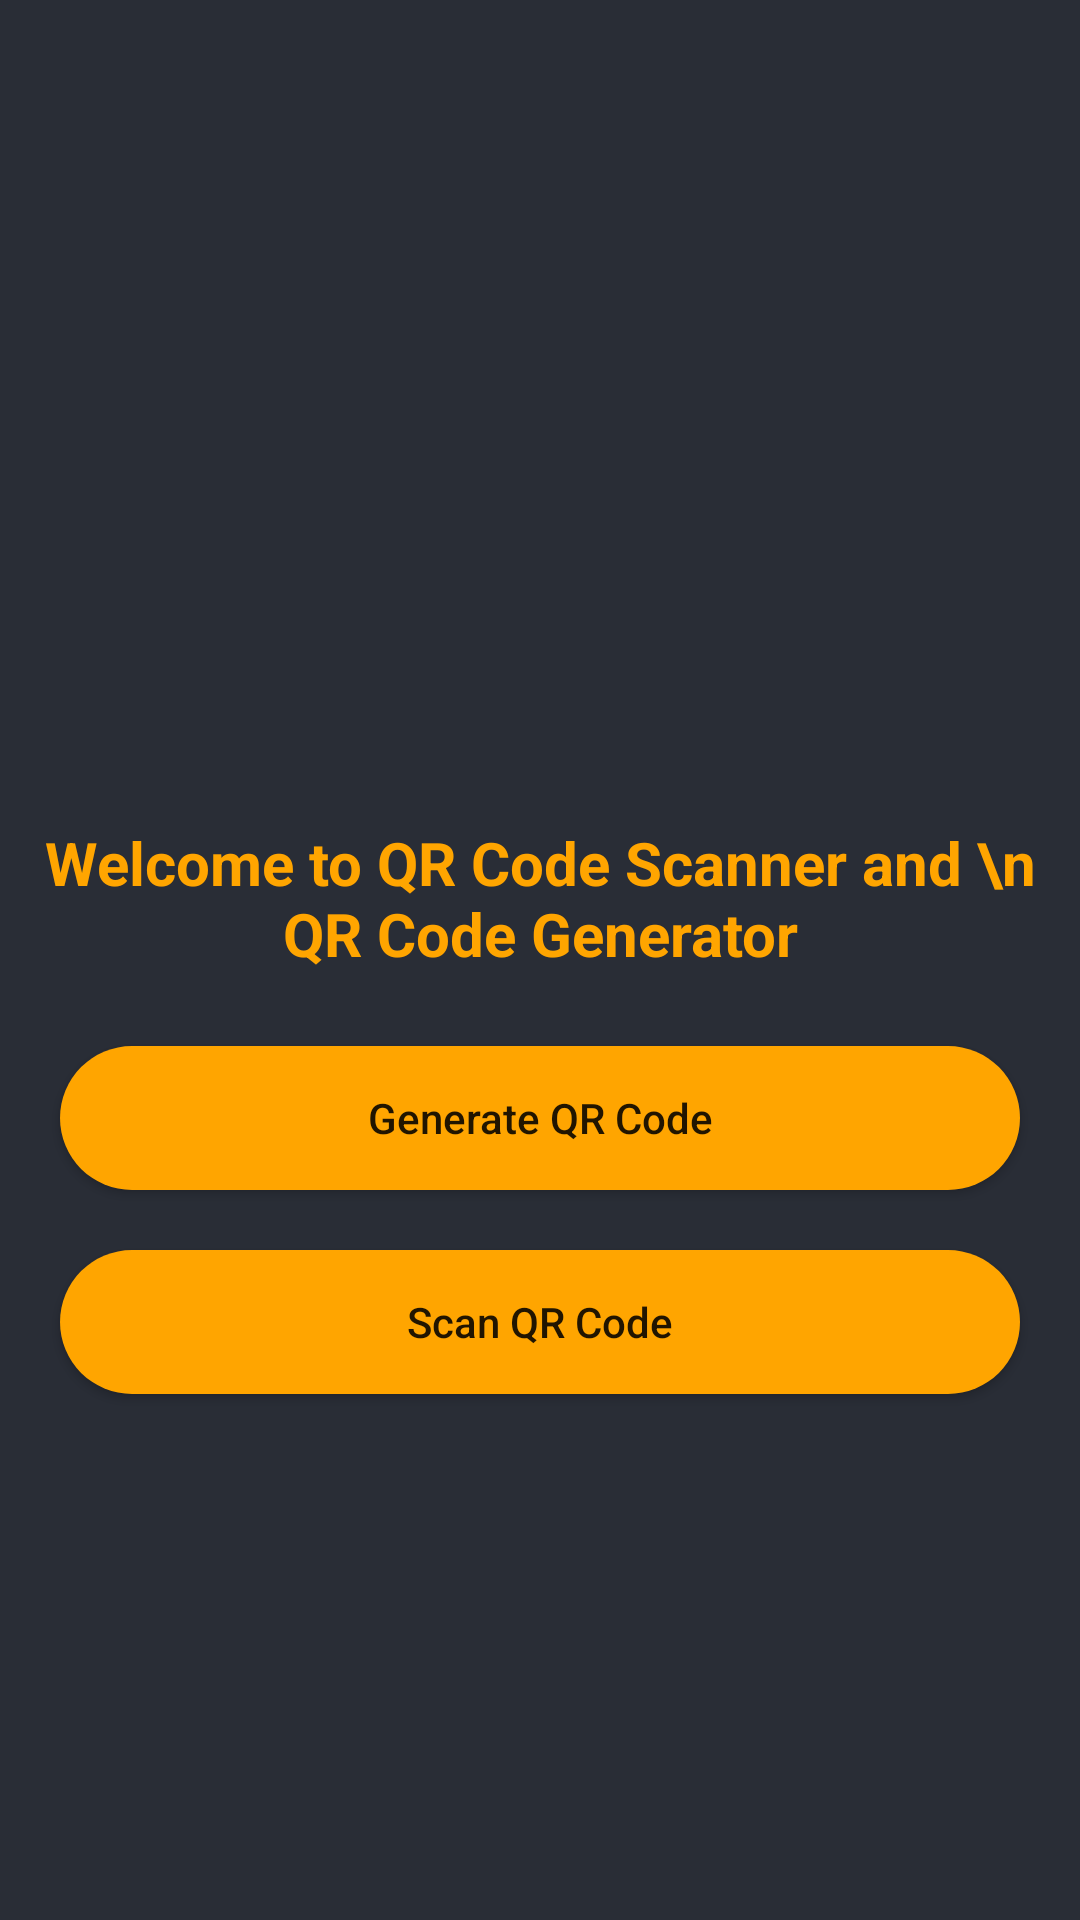

This screen was rendered from an Android layout file. Write that file and the resources it references.
<!-- AndroidManifest.xml: application theme Theme.QRCodeScanner -->
<!-- res/layout/activity_home.xml -->
<?xml version="1.0" encoding="utf-8"?>

<RelativeLayout xmlns:android="http://schemas.android.com/apk/res/android"
    xmlns:app="http://schemas.android.com/apk/res-auto"
    xmlns:tools="http://schemas.android.com/tools"
    android:layout_width="match_parent"
    android:layout_height="match_parent"
    android:background="@color/black_shade_1"
    tools:context=".HomeActivity">

    <ImageView
        android:id="@+id/idIVLogo"
        android:layout_width="200dp"
        android:layout_height="200dp"
        android:src="@drawable/ic_baseline_qr_code_24"
        android:layout_centerHorizontal="true"
        android:layout_marginTop="50dp"
        />

    <TextView
        android:id="@+id/idTVHeading"
        android:layout_width="match_parent"
        android:layout_height="wrap_content"
        android:layout_below="@id/idIVLogo"
        android:layout_marginTop="20dp"
        android:text="Welcome to QR Code Scanner and \n QR Code Generator"
        android:textAlignment="center"
        android:layout_marginStart="10dp"
        android:layout_marginEnd="10dp"
        android:textColor="@color/yellow"
        android:gravity="center"
        android:textSize="20sp"
        android:textStyle="bold"
        android:padding="4dp"
        />

    <Button
        android:id="@+id/idBtnGenratorQR"
        android:layout_width="match_parent"
        android:layout_height="wrap_content"
        android:layout_marginStart="20dp"
        android:layout_marginEnd="20dp"
        android:textAllCaps="false"
        android:layout_marginTop="20dp"
        android:layout_below="@id/idTVHeading"
        android:text="Generate QR Code"
        android:background="@drawable/button_back"
        />

    <Button
        android:id="@+id/idBtnScanQR"
        android:layout_width="match_parent"
        android:layout_height="wrap_content"
        android:layout_marginStart="20dp"
        android:layout_marginEnd="20dp"
        android:textAllCaps="false"
        android:layout_marginTop="20dp"
        android:layout_below="@id/idBtnGenratorQR"
        android:text="Scan QR Code"
        android:background="@drawable/button_back"
        />


</RelativeLayout>
<!-- resources referenced by this layout -->
<resources>
  <color name="black_shade_1">#292D36</color>
  <color name="yellow">#ffa500</color>
  <!-- drawable button_back (drawable) -->
  <?xml version="1.0" encoding="utf-8"?>
  
  <shape android:shape="rectangle" xmlns:android="http://schemas.android.com/apk/res/android">
  <solid android:color="@color/yellow"/>
      <corners android:radius="25dp"/>
  </shape>
  <style name="Theme.QRCodeScanner" parent="Theme.MaterialComponents.DayNight.NoActionBar">
          
          <item name="colorPrimary">@color/purple_500</item>
          <item name="colorPrimaryVariant">@color/purple_700</item>
          <item name="colorOnPrimary">@color/white</item>
          
          <item name="colorSecondary">@color/teal_200</item>
          <item name="colorSecondaryVariant">@color/teal_700</item>
          <item name="colorOnSecondary">@color/black</item>
          
          <item name="android:statusBarColor" tools:targetApi="l">?attr/colorPrimaryVariant</item>
          
      </style>
  <color name="purple_500">#FF6200EE</color>
  <color name="purple_700">#FF3700B3</color>
  <color name="white">#FFFFFFFF</color>
  <color name="teal_200">#FF03DAC5</color>
  <color name="teal_700">#FF018786</color>
  <color name="black">#FF000000</color>
</resources>
